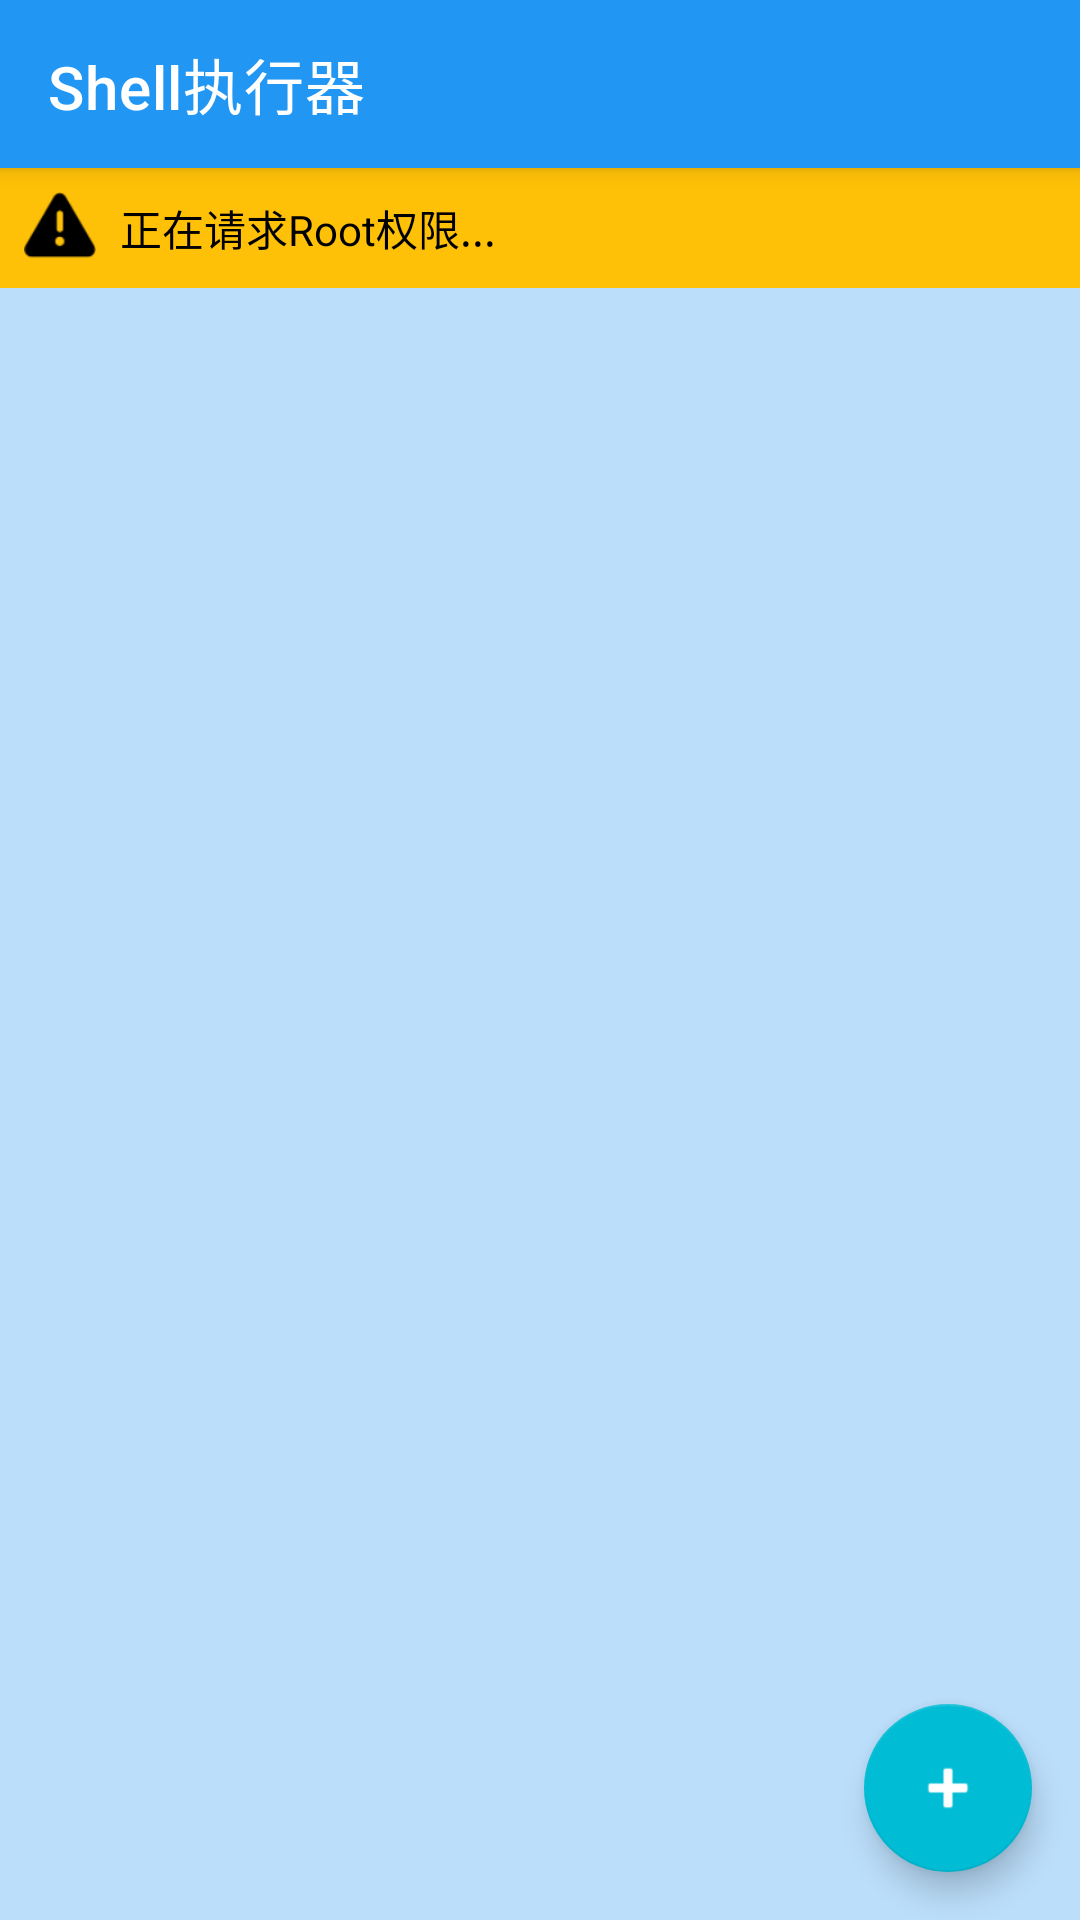

The Android layout XML behind this screen, and the referenced resources:
<!-- AndroidManifest.xml: activity theme Theme.ShellExecutor -->
<!-- res/layout/activity_main.xml -->
<?xml version="1.0" encoding="utf-8"?>
<androidx.coordinatorlayout.widget.CoordinatorLayout
    xmlns:android="http://schemas.android.com/apk/res/android"
    xmlns:app="http://schemas.android.com/apk/res-auto"
    xmlns:tools="http://schemas.android.com/tools"
    android:layout_width="match_parent"
    android:layout_height="match_parent"
    android:background="@color/primary_light"
    tools:context=".MainActivity">

    <com.google.android.material.appbar.AppBarLayout
        android:layout_width="match_parent"
        android:layout_height="wrap_content"
        android:theme="@style/Theme.ShellExecutor.AppBarOverlay">

        <androidx.appcompat.widget.Toolbar
            android:id="@+id/toolbar"
            android:layout_width="match_parent"
            android:layout_height="?attr/actionBarSize"
            android:background="@color/primary"
            app:popupTheme="@style/Theme.ShellExecutor.PopupOverlay"
            app:title="@string/app_name"
            app:titleTextColor="@color/white" />

    </com.google.android.material.appbar.AppBarLayout>

    <LinearLayout
        android:layout_width="match_parent"
        android:layout_height="match_parent"
        android:orientation="vertical"
        app:layout_behavior="@string/appbar_scrolling_view_behavior">

        
        <LinearLayout
            android:id="@+id/rootStatusLayout"
            android:layout_width="match_parent"
            android:layout_height="wrap_content"
            android:orientation="horizontal"
            android:padding="8dp"
            android:gravity="center_vertical"
            android:background="@color/warning">

            <ImageView
                android:layout_width="24dp"
                android:layout_height="24dp"
                android:src="@android:drawable/ic_dialog_alert"
                app:tint="@color/black" />

            <TextView
                android:id="@+id/rootStatusText"
                android:layout_width="wrap_content"
                android:layout_height="wrap_content"
                android:layout_marginStart="8dp"
                android:text="@string/requesting_root"
                android:textColor="@color/black"
                android:textSize="14sp" />
        </LinearLayout>

        
        <LinearLayout
            android:id="@+id/emptyStateLayout"
            android:layout_width="match_parent"
            android:layout_height="0dp"
            android:layout_weight="1"
            android:orientation="vertical"
            android:gravity="center"
            android:visibility="gone">

            <ImageView
                android:layout_width="120dp"
                android:layout_height="120dp"
                android:src="@android:drawable/ic_menu_edit"
                app:tint="@color/card_text_secondary"
                android:alpha="0.5" />

            <TextView
                android:layout_width="wrap_content"
                android:layout_height="wrap_content"
                android:layout_marginTop="16dp"
                android:text="@string/no_scripts"
                android:textColor="@color/card_text_secondary"
                android:textSize="16sp" />
        </LinearLayout>

        
        <androidx.recyclerview.widget.RecyclerView
            android:id="@+id/scriptsRecyclerView"
            android:layout_width="match_parent"
            android:layout_height="0dp"
            android:layout_weight="1"
            android:padding="8dp"
            android:clipToPadding="false" />

    </LinearLayout>

    
    <com.google.android.material.floatingactionbutton.FloatingActionButton
        android:id="@+id/addScriptFab"
        android:layout_width="wrap_content"
        android:layout_height="wrap_content"
        android:layout_gravity="bottom|end"
        android:layout_margin="16dp"
        android:contentDescription="@string/add_script"
        android:src="@android:drawable/ic_input_add"
        app:backgroundTint="@color/accent"
        app:tint="@color/white" />

</androidx.coordinatorlayout.widget.CoordinatorLayout>
<!-- resources referenced by this layout -->
<resources>
  <color name="accent">#FF00BCD4</color>
  <color name="black">#FF000000</color>
  <color name="card_text_secondary">#FF757575</color>
  <color name="primary">#FF2196F3</color>
  <color name="primary_light">#FFBBDEFB</color>
  <color name="warning">#FFFFC107</color>
  <color name="white">#FFFFFFFF</color>
  <string name="add_script">添加脚本</string>
  <string name="app_name">Shell执行器</string>
  <string name="no_scripts">暂无脚本，点击下方按钮添加</string>
  <string name="requesting_root">正在请求Root权限...</string>
  <style name="Theme.ShellExecutor.AppBarOverlay" parent="ThemeOverlay.AppCompat.Dark.ActionBar" />
  <style name="Theme.ShellExecutor.PopupOverlay" parent="ThemeOverlay.AppCompat.Light" />
  <style name="Theme.ShellExecutor" parent="Theme.MaterialComponents.DayNight.DarkActionBar">
          <item name="colorPrimary">@color/primary</item>
          <item name="colorPrimaryDark">@color/primary_dark</item>
          <item name="colorAccent">@color/accent</item>
          <item name="colorOnPrimary">@color/white</item>
      </style>
  <color name="primary_dark">#FF1976D2</color>
</resources>
